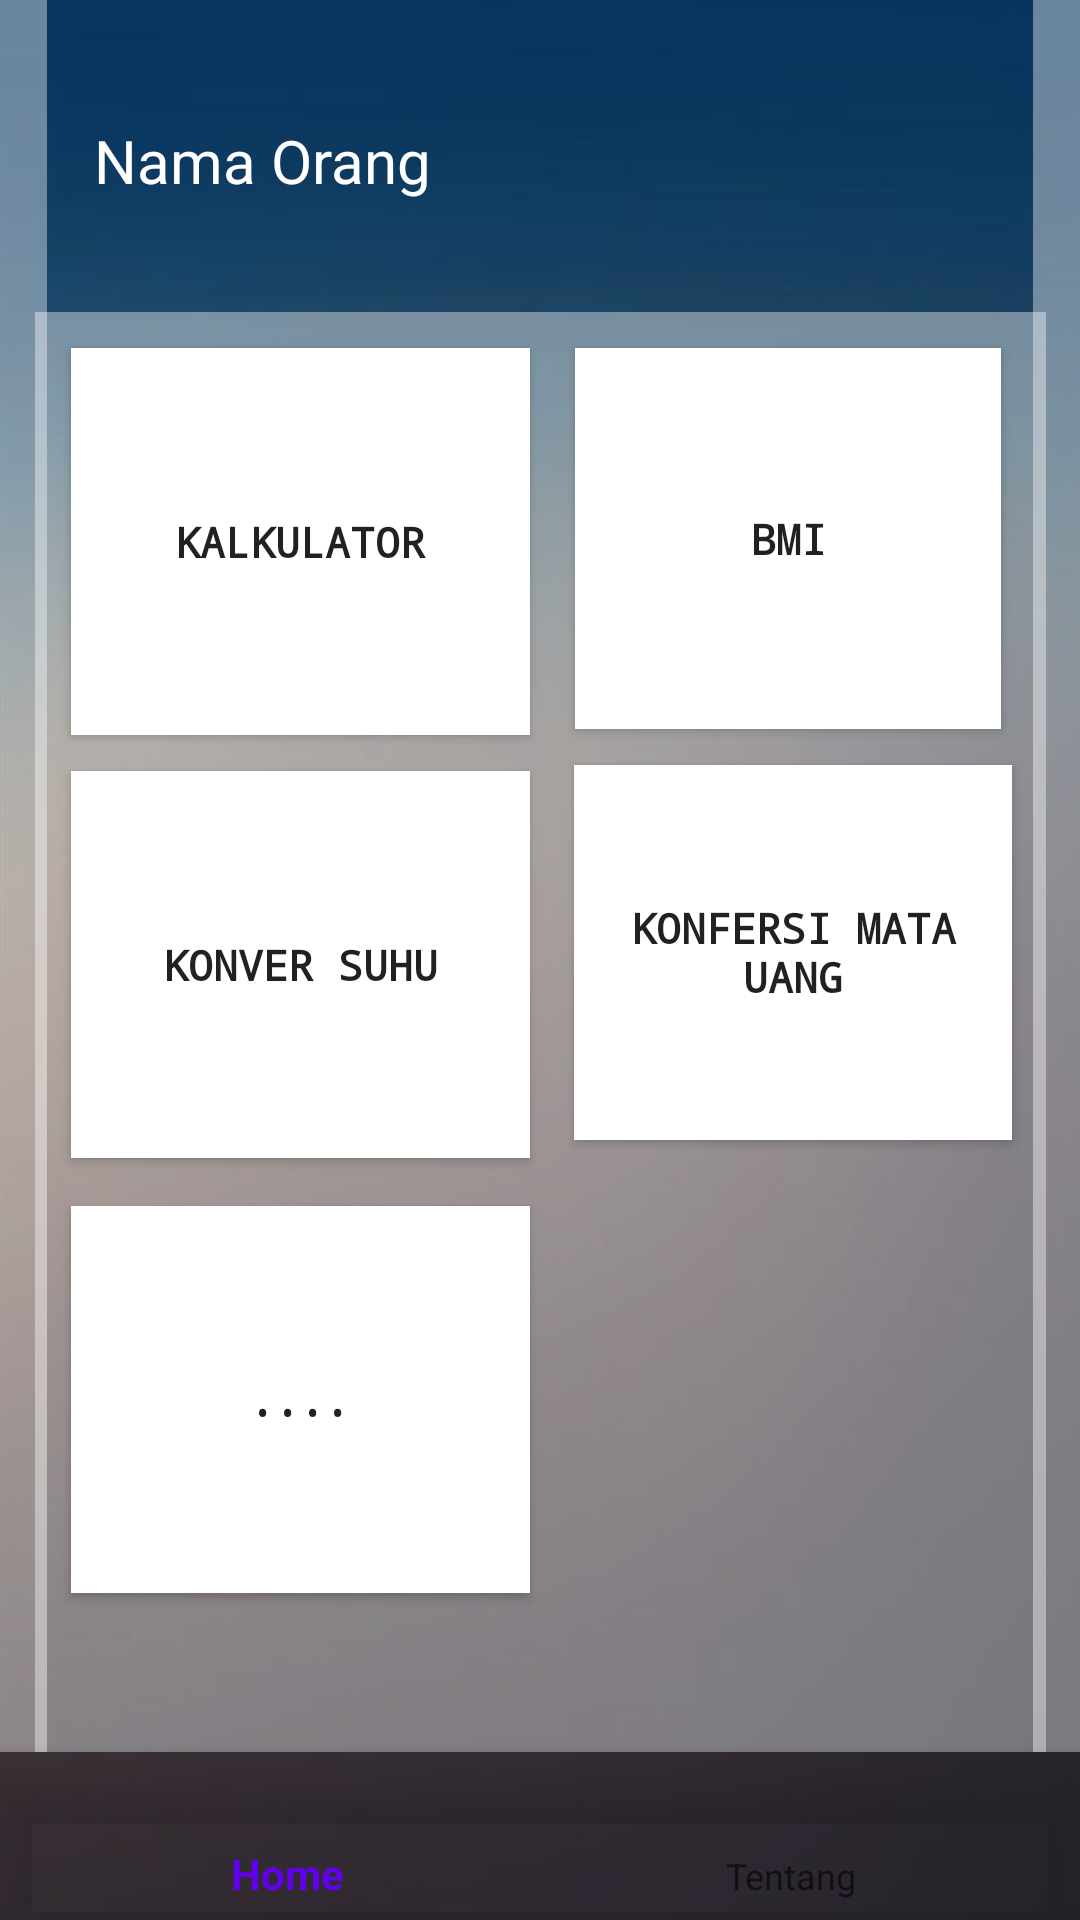

Produce the Android XML layout that renders to this screen, including the resource entries it uses.
<!-- AndroidManifest.xml: application theme Theme.BelajarPemogramanGame -->
<!-- res/layout/activity_apk_layer.xml -->
<?xml version="1.0" encoding="utf-8"?>
<androidx.constraintlayout.widget.ConstraintLayout xmlns:android="http://schemas.android.com/apk/res/android"
    xmlns:app="http://schemas.android.com/apk/res-auto"
    xmlns:tools="http://schemas.android.com/tools"
    android:layout_width="match_parent"
    android:layout_height="match_parent"
    android:background="#FEFEFE"
    tools:context=".ApkLayer">

    <ImageView
        android:id="@+id/ground2"
        android:layout_width="wrap_content"
        android:layout_height="match_parent"
        android:background="#66FFFFFF"
        android:scaleX="1"
        android:scaleY="1.5"
        app:layout_constraintBottom_toBottomOf="parent"
        app:layout_constraintEnd_toEndOf="parent"
        app:layout_constraintStart_toStartOf="parent"
        app:layout_constraintTop_toTopOf="parent"
        app:srcCompat="@drawable/background1" />

    <FrameLayout
        android:id="@+id/frameLy"
        android:layout_width="match_parent"
        android:layout_height="0dp"
        app:layout_constraintBottom_toTopOf="@+id/navBar"

        app:layout_constraintTop_toTopOf="parent">

        <androidx.constraintlayout.widget.ConstraintLayout
            android:layout_width="wrap_content"
            android:layout_height="wrap_content">
            <ImageView
                android:id="@+id/ground"
                android:layout_width="wrap_content"
                android:layout_height="match_parent"
                android:background="#66FFFFFF"
                android:scaleX="1"
                android:scaleY="1.5"
                app:layout_constraintBottom_toBottomOf="parent"
                app:layout_constraintEnd_toEndOf="parent"
                app:layout_constraintStart_toStartOf="parent"
                app:layout_constraintTop_toTopOf="parent"
                app:srcCompat="@drawable/background1" />

            <ImageView
                android:id="@+id/Head"
                android:layout_width="match_parent"
                android:layout_height="92dp"
                android:background="#07345D"
                app:layout_constraintEnd_toEndOf="@+id/ground"
                app:layout_constraintStart_toStartOf="@+id/ground"
                app:layout_constraintTop_toTopOf="@+id/ground" />

            <TextView
                android:id="@+id/name"
                android:layout_width="wrap_content"
                android:layout_height="wrap_content"
                android:layout_marginTop="40dp"
                android:text="Nama Orang "
                android:textColor="#FFFFFF"
                android:textSize="20sp"
                app:layout_constraintEnd_toEndOf="@+id/Head"
                app:layout_constraintStart_toStartOf="parent"
                app:layout_constraintTop_toTopOf="@+id/Head" />

            <ImageView
                android:id="@+id/Body"
                android:layout_width="337dp"
                android:layout_height="550dp"
                android:layout_marginTop="12dp"
                android:background="#66FFFFFF"
                app:layout_constraintEnd_toEndOf="@+id/ground"
                app:layout_constraintStart_toStartOf="@+id/ground"
                app:layout_constraintTop_toBottomOf="@+id/Head" />

            <Button
                android:id="@+id/kalkulator"
                android:layout_width="153dp"
                android:layout_height="129dp"
                android:layout_marginStart="12dp"
                android:layout_marginTop="12dp"
                android:background="#FFFFFF"
                android:fontFamily="monospace"
                android:text="Kalkulator"
                android:textSize="14sp"
                android:textStyle="bold"
                app:layout_constraintStart_toStartOf="@+id/Body"
                app:layout_constraintTop_toTopOf="@+id/Body" />

            <Button
                android:id="@+id/suhu"
                android:layout_width="153dp"
                android:layout_height="129dp"
                android:layout_marginStart="12dp"
                android:layout_marginTop="12dp"
                android:background="#FFFFFF"
                android:fontFamily="monospace"
                android:text="KONVER SUHU"
                android:textSize="14sp"
                android:textStyle="bold"
                app:layout_constraintStart_toStartOf="@+id/Body"
                app:layout_constraintTop_toBottomOf="@+id/kalkulator" />

            <Button
                android:id="@+id/button5"
                android:layout_width="153dp"
                android:layout_height="129dp"
                android:layout_marginStart="12dp"
                android:layout_marginTop="16dp"
                android:background="#FFFFFF"
                android:fontFamily="monospace"
                android:text="...."
                android:textSize="14sp"
                android:textStyle="bold"
                app:layout_constraintStart_toStartOf="@+id/Body"
                app:layout_constraintTop_toBottomOf="@+id/suhu" />

            <Button
                android:id="@+id/uang"
                android:layout_width="146dp"
                android:layout_height="125dp"
                android:layout_marginTop="12dp"
                android:background="#FFFFFF"
                android:fontFamily="monospace"
                android:text="KONFERSI MATA UANG"
                android:textSize="14sp"
                android:textStyle="bold"
                app:layout_constraintEnd_toEndOf="@+id/Body"
                app:layout_constraintHorizontal_bias="0.576"
                app:layout_constraintStart_toEndOf="@+id/suhu"
                app:layout_constraintTop_toBottomOf="@+id/bmi" />

            <Button
                android:id="@+id/bmi"
                android:layout_width="142dp"
                android:layout_height="127dp"
                android:layout_marginTop="12dp"
                android:background="#FFFFFF"
                android:fontFamily="monospace"
                android:text="BMI"
                android:textSize="14sp"
                android:textStyle="bold"
                app:layout_constraintEnd_toEndOf="@+id/Body"
                app:layout_constraintStart_toEndOf="@+id/kalkulator"
                app:layout_constraintTop_toTopOf="@+id/Body" />

        </androidx.constraintlayout.widget.ConstraintLayout>

    </FrameLayout>


    <com.google.android.material.bottomnavigation.BottomNavigationView
        android:id="@+id/navBar"
        android:layout_width="match_parent"
        android:layout_height="wrap_content"
        android:background="#66332C34"
        app:layout_constraintBottom_toBottomOf="parent"
        app:menu="@menu/bottom_nav_menu" />

</androidx.constraintlayout.widget.ConstraintLayout>
<!-- resources referenced by this layout -->
<resources>
  <!-- drawable background1: jpg bitmap (drawable, 22839 bytes) -->
  <style name="Theme.BelajarPemogramanGame" parent="Theme.AppCompat.Light.DarkActionBar">
          
          <item name="colorPrimary">@color/purple_500</item>
          <item name="colorPrimaryDark">@color/purple_700</item>
          <item name="colorAccent">@color/teal_200</item>
          
      </style>
  <color name="purple_500">#FF6200EE</color>
  <color name="purple_700">#FF3700B3</color>
  <color name="teal_200">#FF03DAC5</color>
</resources>
